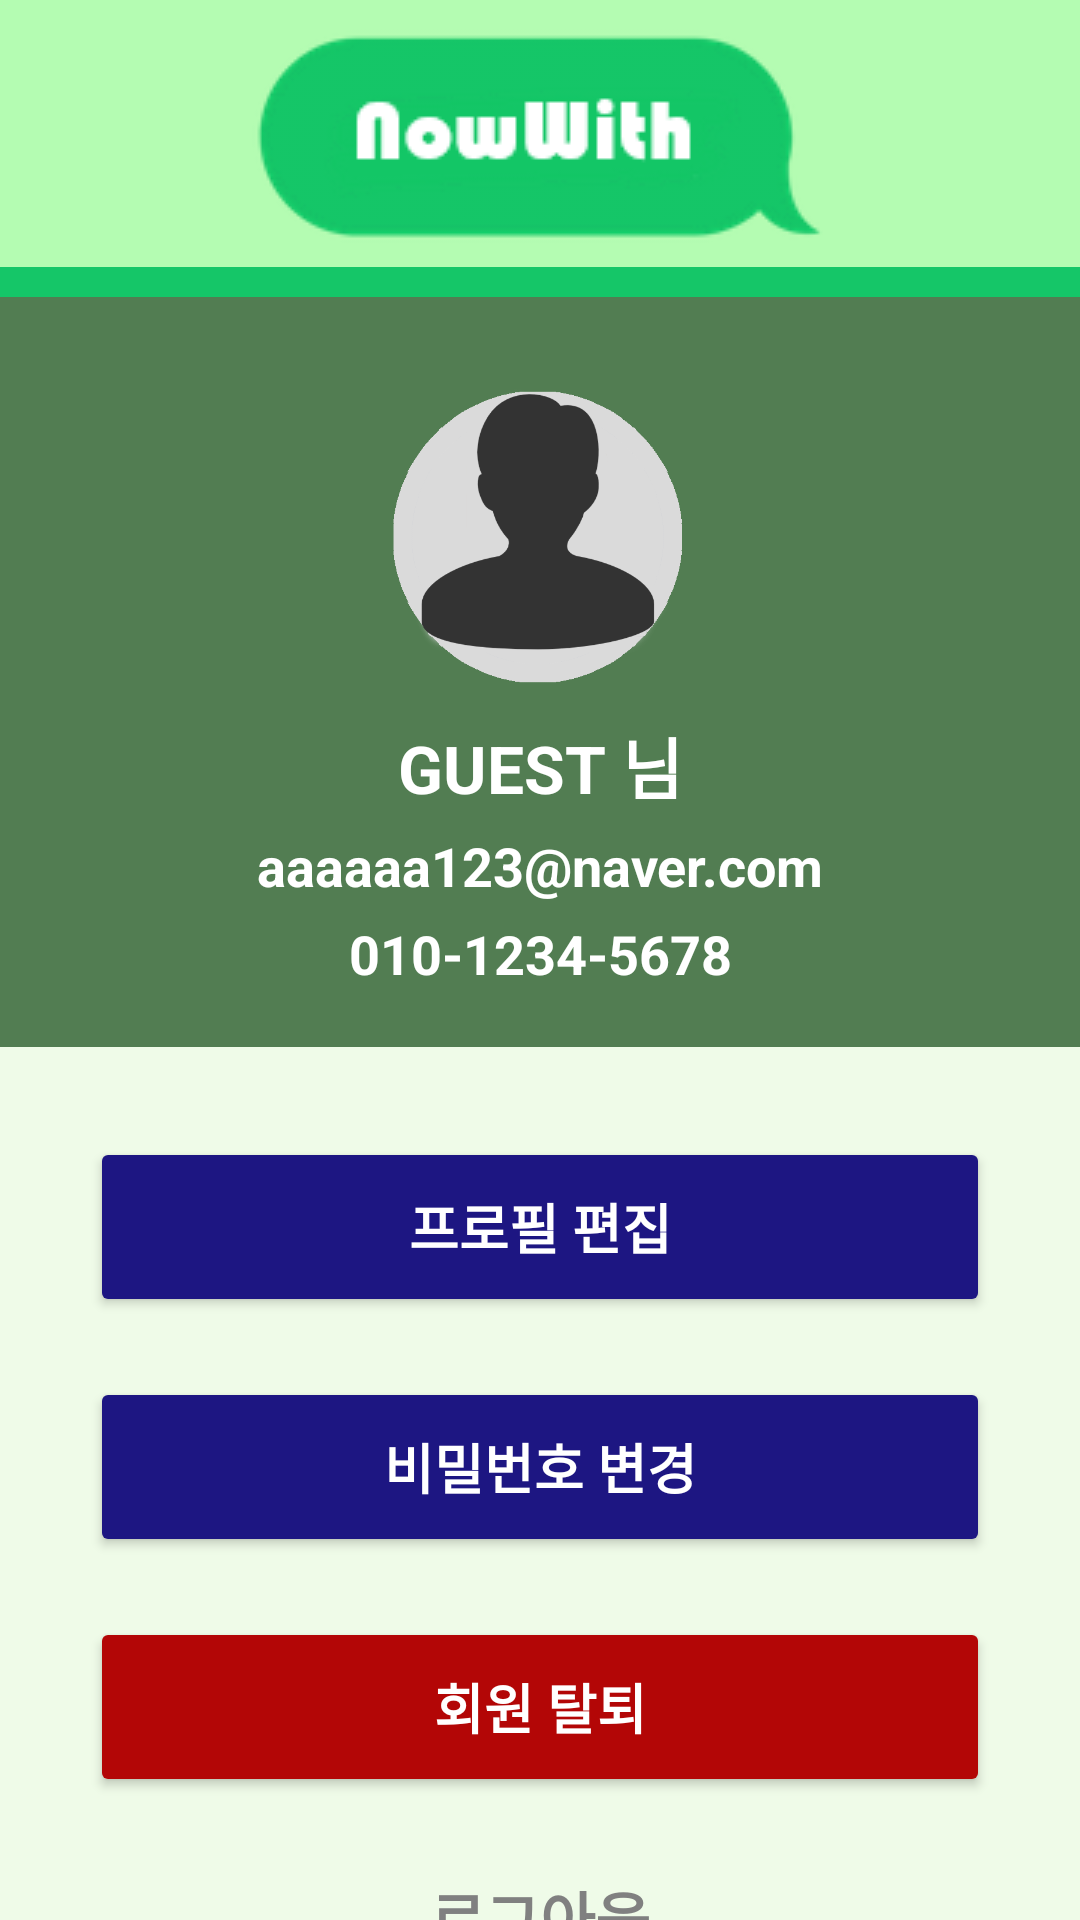

This screen was rendered from an Android layout file. Write that file and the resources it references.
<!-- AndroidManifest.xml: application theme Theme.NowWith -->
<!-- res/layout/profile.xml -->
<?xml version="1.0" encoding="utf-8"?>
<LinearLayout
    xmlns:android="http://schemas.android.com/apk/res/android"
    android:layout_width="match_parent"
    android:layout_height="match_parent"
    android:orientation="vertical">

    <LinearLayout
        android:layout_width="match_parent"
        android:layout_height="wrap_content"
        android:orientation="vertical"
        android:background="#B4FCB2">

        <ImageView
            android:layout_width="match_parent"
            android:layout_height="wrap_content"
            android:src="@drawable/intro" />

    </LinearLayout>

    <LinearLayout
        android:layout_width="match_parent"
        android:layout_height="10dp"
        android:background="#15c668" />

    <LinearLayout
        android:layout_width="match_parent"
        android:layout_height="250dp"
        android:background="#527D52"
        android:orientation="vertical">

        <ImageView
            android:id="@+id/img_profile_profile"
            android:layout_width="100dp"
            android:layout_height="100dp"
            android:layout_marginTop="30dp"
            android:src="@drawable/guest"
            android:layout_gravity="center" />

        <TextView
            android:id="@+id/tv_profile_id"
            android:layout_width="match_parent"
            android:layout_height="wrap_content"
            android:layout_gravity="center"
            android:gravity="center"
            android:layout_marginTop="10dp"
            android:text="GUEST 님"
            android:textStyle="bold"
            android:textSize="22dp"
            android:textColor="#FFFFFF"/>

        <TextView
            android:id="@+id/tv_profile_email"
            android:layout_width="match_parent"
            android:layout_height="wrap_content"
            android:layout_gravity="center"
            android:gravity="center"
            android:layout_marginTop="5dp"
            android:text="aaaaaa123@naver.com"
            android:textSize="18dp"
            android:textStyle="bold"
            android:textColor="#FFFFFF"/>

        <TextView
            android:id="@+id/tv_profile_hp"
            android:layout_width="match_parent"
            android:layout_height="wrap_content"
            android:layout_gravity="center"
            android:gravity="center"
            android:layout_marginTop="5dp"
            android:text="010-1234-5678"
            android:textSize="18dp"
            android:textStyle="bold"
            android:textColor="#FFFFFF"/>

    </LinearLayout>

    <LinearLayout
        android:layout_width="match_parent"
        android:layout_height="match_parent"
        android:orientation="vertical"
        android:background="#effbe8">

        <Button
            android:id="@+id/btn_profile_change"
            android:layout_width="300dp"
            android:layout_height="60dp"
            android:layout_gravity="center"
            android:layout_marginTop="30dp"
            android:layout_marginBottom="10dp"
            android:padding="10dp"
            android:text="프로필 편집"
            android:textSize="18dp"
            android:textColor="#FFFFFF"
            android:textStyle="bold"
            android:backgroundTint="#1D1682" />

        <Button
            android:id="@+id/btn_profile_pw"
            android:layout_width="300dp"
            android:layout_height="60dp"
            android:layout_gravity="center"
            android:layout_marginTop="10dp"
            android:layout_marginBottom="10dp"
            android:padding="10dp"
            android:text="비밀번호 변경"
            android:textSize="18dp"
            android:textColor="#FFFFFF"
            android:textStyle="bold"
            android:backgroundTint="#1D1682" />

        <Button
            android:id="@+id/btn_profile_delete"
            android:layout_width="300dp"
            android:layout_height="60dp"
            android:layout_gravity="center"
            android:layout_marginTop="10dp"
            android:layout_marginBottom="10dp"
            android:padding="10dp"
            android:text="회원 탈퇴"
            android:textSize="18dp"
            android:textColor="#FFFFFF"
            android:textStyle="bold"
            android:backgroundTint="#B30606" />

        <TextView
            android:id="@+id/tv_logout"
            android:layout_width="match_parent"
            android:layout_height="60dp"
            android:gravity="center"
            android:layout_marginBottom="30dp"
            android:padding="10dp"
            android:text="로그아웃"
            android:textSize="20dp"
            android:textColor="#808080"
            android:textStyle="bold" />

    </LinearLayout>

    <LinearLayout
        android:layout_width="match_parent"
        android:layout_height="56dp" />

</LinearLayout>
<!-- resources referenced by this layout -->
<resources>
  <!-- drawable guest: png bitmap (drawable, 36085 bytes) -->
  <!-- drawable intro: png bitmap (drawable, 7326 bytes) -->
  <style name="Theme.NowWith" parent="Theme.AppCompat.Light.NoActionBar">
          
          <item name="colorPrimary">@color/purple_500</item>
          <item name="colorPrimaryVariant">@color/purple_700</item>
          <item name="colorOnPrimary">@color/white</item>
          
          <item name="colorSecondary">@color/teal_200</item>
          <item name="colorSecondaryVariant">@color/teal_700</item>
          <item name="colorOnSecondary">@color/black</item>
          
          <item name="android:statusBarColor" tools:targetApi="l">?attr/colorPrimaryVariant</item>
          
          <item name="android:windowBackground">@android:color/white</item>
          <item name="windowNoTitle">true</item>
          <item name="android:windowFullscreen">true</item>
      </style>
  <!-- not gathered from this repository: default colours our renderer supplied (Android Studio template values) -->
  <color name="purple_500">#FF6200EE</color>
  <color name="purple_700">#FF3700B3</color>
  <color name="teal_200">#FF03DAC5</color>
  <color name="teal_700">#FF018786</color>
  <color name="black">#FF000000</color>
  <color name="white">#FFFFFFFF</color>
</resources>
